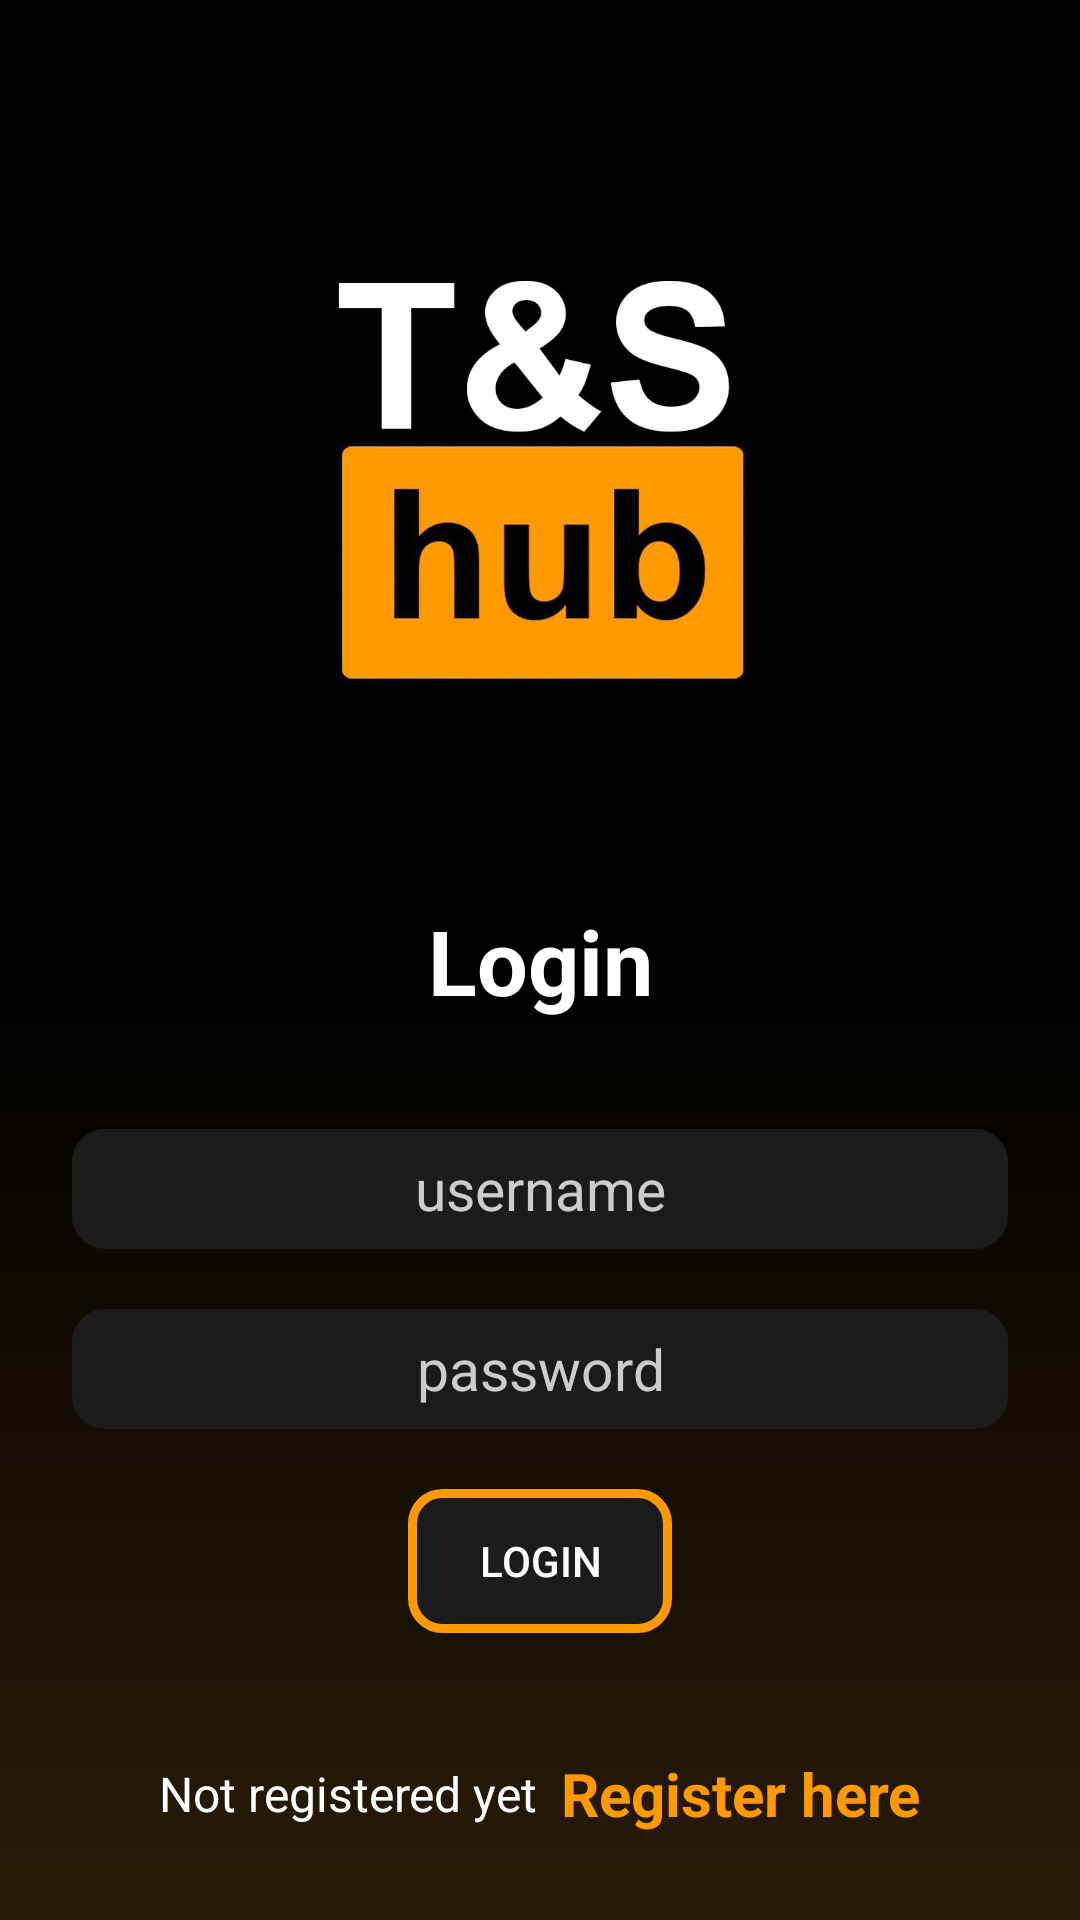

Android layout source for this screen:
<!-- AndroidManifest.xml: application theme Theme.MobApp_Firebase -->
<!-- res/layout/activity_login.xml -->
<?xml version="1.0" encoding="utf-8"?>
<LinearLayout xmlns:android="http://schemas.android.com/apk/res/android"
    xmlns:app="http://schemas.android.com/apk/res-auto"
    xmlns:tools="http://schemas.android.com/tools"
    android:layout_width="match_parent"
    android:layout_height="match_parent"
    android:orientation="vertical"
    android:padding="24dp"
    tools:context=".LoginActivity"
    android:background="@drawable/hubgradientcolor"
    >









    <LinearLayout
        android:layout_width="match_parent"
        android:layout_height="match_parent"
        android:orientation="vertical"
        android:layout_gravity="center"
        android:layout_marginTop="27dp">

        <ImageView
            android:id="@+id/imageView"
            android:layout_width="match_parent"
            android:layout_height="233dp"
            app:srcCompat="@drawable/hub_logo" />

        <TextView
            android:id="@+id/loginTxt"
            android:layout_width="match_parent"
            android:layout_height="wrap_content"
            android:text="Login"
            android:textSize="30sp"
            android:textStyle="bold"
            android:textColor="@color/white"
            android:gravity="center_horizontal"
            android:layout_marginVertical="16dp"/>




































        <EditText
            android:id="@+id/etLoginEmail"
            android:layout_width="match_parent"
            android:layout_height="40dp"
            android:layout_marginTop="20dp"
            android:autofillHints="emailAddress"
            android:hint="username"
            android:inputType="text"
            android:textAlignment="center"
            android:textColor="@color/white"
            android:background="@drawable/edit_text_background"
            android:textColorHint="#cccccc"


            android:textSize="19sp" />



        

        <EditText
            android:id="@+id/etLoginPass"
            android:layout_width="match_parent"
            android:layout_height="40dp"
            android:layout_marginTop="20dp"
            android:autofillHints="emailAddress"
            android:textAlignment="center"
            android:hint="password"
            android:inputType="textPassword"
            android:textColor="@color/white"
            android:background="@drawable/edit_text_background"
            android:textColorHint="#cccccc"
            android:textSize="19sp" />
        <LinearLayout
            android:id="@+id/buttonLinearLayout"
            android:layout_width="wrap_content"
            android:layout_height="wrap_content"
            android:layout_marginTop="20dp"
            android:layout_gravity="center_horizontal"
            android:orientation="horizontal"
            >

            <Button
                android:id="@+id/btnLogin"
                android:layout_width="wrap_content"
                android:layout_height="wrap_content"
                android:text="@string/login"
                android:textColor="@color/white"
                android:background="@drawable/button_background"

                />

        </LinearLayout>

        <LinearLayout
            android:layout_width="match_parent"
            android:layout_height="wrap_content"
            android:layout_marginTop="40dp"
            android:gravity="center"
            android:orientation="horizontal">

            <TextView
                android:layout_width="wrap_content"
                android:layout_height="wrap_content"

                android:text="@string/not_registered_yet"
                android:textColor="@color/white"
                android:textSize="16sp" />

            <TextView
                android:id="@+id/tvRegisterHere"
                android:layout_width="wrap_content"
                android:layout_height="wrap_content"
                android:layout_marginStart="8dp"
                android:text="@string/register_here"
                android:textColor="@color/pornhubsColor"
                android:textSize="20sp"
                android:textStyle="bold" />

        </LinearLayout>

    </LinearLayout>

</LinearLayout>
<!-- resources referenced by this layout -->
<resources>
  <color name="pornhubsColor">#fe9900</color>
  <color name="white">#FFFFFFFF</color>
  <!-- drawable button_background (drawable) -->
  <?xml version="1.0" encoding="utf-8"?>
  <selector xmlns:android="http://schemas.android.com/apk/res/android">
      <item>
          <shape android:shape="rectangle" >
              <solid android:color="@color/grayhub" />
              <corners android:radius="10dp" />
              <stroke
                  android:width="3dp"
                  android:color="@color/pornhubsColor"/>
  
          </shape>
      </item>
  </selector>
  <!-- drawable edit_text_background (drawable) -->
  <?xml version="1.0" encoding="utf-8"?>
  <selector xmlns:android="http://schemas.android.com/apk/res/android">
      <item>
          <shape android:shape="rectangle" >
              <solid android:color="@color/grayhub" />
              <corners android:radius="10dp" />
              <stroke
                  android:width="2dp"
                  android:color="@color/grayhub"/>
  
          </shape>
      </item>
  </selector>
  <!-- drawable hub_logo: jpg bitmap (drawable, 41356 bytes) -->
  <!-- drawable hubgradientcolor (drawable) -->
  <?xml version="1.0" encoding="utf-8"?>
  <selector xmlns:android="http://schemas.android.com/apk/res/android">
      <item>
          <shape>
              <gradient android:angle="90" android:startColor="#291B07" android:centerColor="@color/black" android:endColor="@color/black" />
          </shape>
      </item>
  </selector>
  <string name="login">Login</string>
  <string name="not_registered_yet">Not registered yet</string>
  <string name="register_here">Register here</string>
  <style name="Theme.MobApp_Firebase" parent="Theme.AppCompat.Light.NoActionBar">
          
          <item name="colorPrimary">@color/purple_500</item>
          <item name="colorPrimaryDark">@color/purple_700</item>
          <item name="colorAccent">@color/teal_200</item>
          
      </style>
  <color name="grayhub">#1B1B1B</color>
  <color name="black">#FF000000</color>
  <color name="purple_500">#FF6200EE</color>
  <color name="purple_700">#FF3700B3</color>
  <color name="teal_200">#FF03DAC5</color>
</resources>
